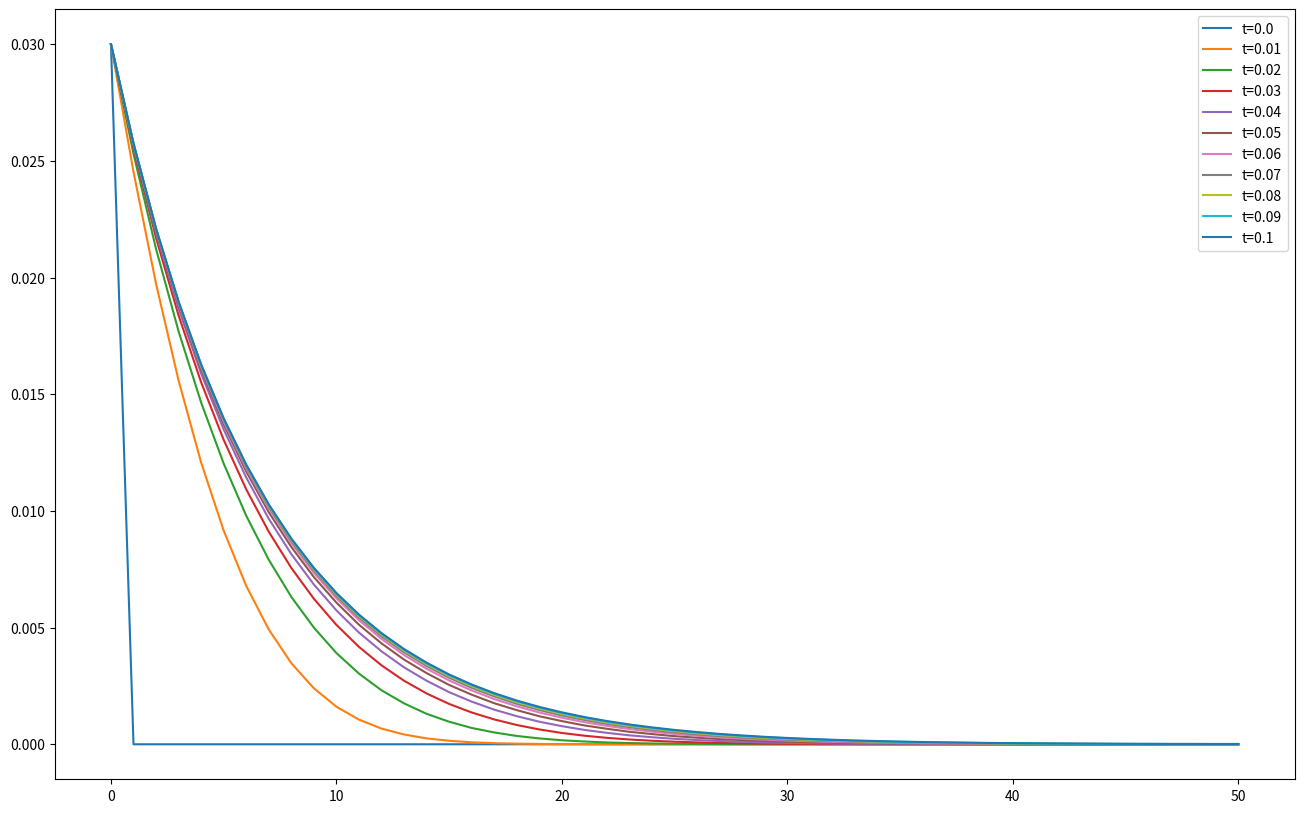

Recreate this plot in Python.
from scipy.integrate import solve_bvp, solve_ivp
import matplotlib.pyplot as plt
import numpy as np
from scipy.optimize import fsolve

# [redacted]
# [redacted]

# Define values
k = 35
D = 1.5 *10**(-9) * (10**(6))**2
C0 = 0.03
CEnd = 0

x0 = 0
xEnd = 50
dx = 1
n = int((xEnd - x0)/dx + 1)
xVals = np.linspace(x0, xEnd, n)

dt = 0.01
t0 = 0
tEnd = 0.1
nt = int((tEnd - t0) / dt + 1)

tVals = np.linspace(t0, tEnd, nt)

CInit = np.zeros(n-1)

def Matrix (x, C):
    
    Call = np.hstack([C0, C])
    
    dC = np.zeros(C.size)
    
    Ddx2 = D/dx**2
    
    dC[-1] = 2*Ddx2*(Call[-2] - Call[-1]) - k*Call[-1]
    
    dC[0:-1] = D*(Call[2:] - 2*Call[1:-1] + Call[:-2])/(dx**2) - k*Call[1:-1]
    
    return dC

solution = solve_ivp(Matrix, (t0, tEnd), CInit, t_eval=tVals)

CSol = np.vstack([np.ones(solution.t.size) * C0, solution.y])

print(CSol)

plt.figure(figsize=(16, 10))

for i in range(nt):
    plt.plot(xVals, CSol[:, i], label=f"t={i*0.01}")
plt.legend()
plt.show()